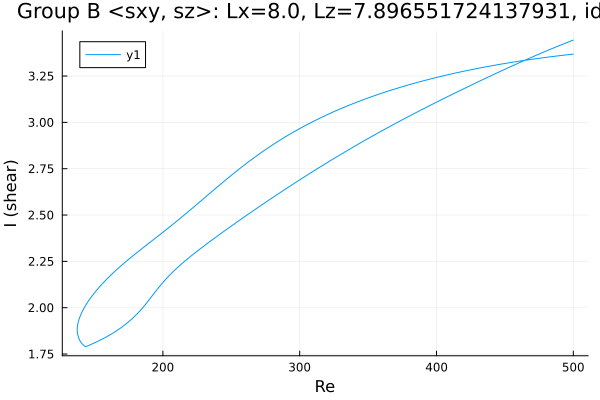

Values plotted in this chart, from the file beside it:
Re, shear
500.0, 3.368
499.6, 3.368
498.1, 3.367
496.7, 3.366
495.3, 3.365
493.9, 3.363
492.5, 3.362
491.1, 3.361
489.7, 3.36
488.2, 3.358
486.8, 3.357
485.4, 3.356
484, 3.355
482.6, 3.353
481.2, 3.352
479.8, 3.351
478.3, 3.349
476.9, 3.348
475.5, 3.346
474.1, 3.345
472.7, 3.344
471.3, 3.342
469.9, 3.341
468.4, 3.339
467, 3.338
465.6, 3.336
464.2, 3.334
462.8, 3.333
461.4, 3.331
460, 3.33
458.5, 3.328
457.1, 3.326
455.7, 3.325
454.3, 3.323
452.9, 3.321
451.5, 3.32
450.1, 3.318
448.6, 3.316
447.2, 3.314
445.8, 3.313
444.4, 3.311
443, 3.309
441.6, 3.307
440.2, 3.305
438.8, 3.303
437.3, 3.301
435.9, 3.3
434.5, 3.298
433.1, 3.296
431.7, 3.294
430.3, 3.292
428.9, 3.289
427.4, 3.287
426, 3.285
424.6, 3.283
423.2, 3.281
421.8, 3.279
420.4, 3.277
419.7, 3.276
418.3, 3.274
... 521 more rows
